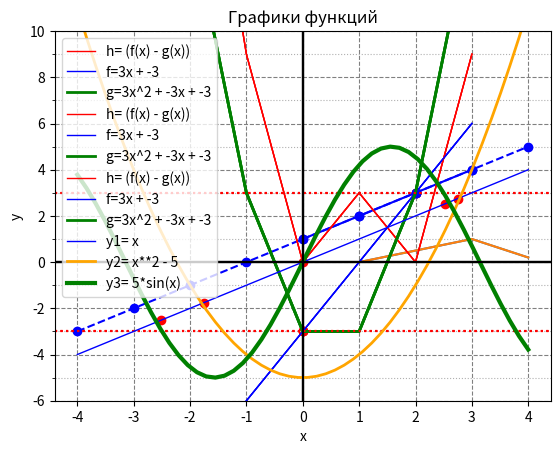
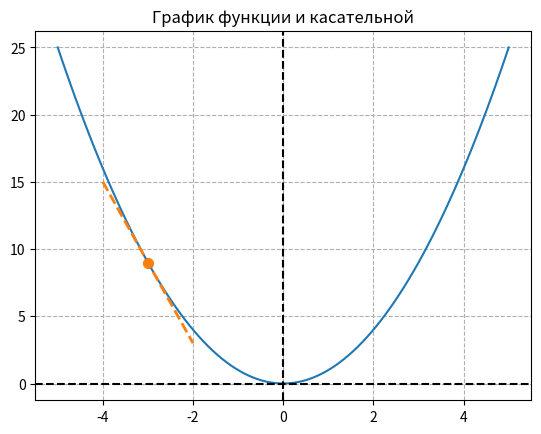

These charts were generated, in order, by the following Python code:
import matplotlib.pyplot as plt
import numpy as np


#Явный интерфейс " Axes "
import matplotlib.pyplot as plt
fig = plt.figure(); ax = fig.subplots()
ax.plot([1, 2, 3, 4], [0, 0.5, 1, 0.2])
plt.show()

#Неявный интерфейс "pyplot"
import matplotlib.pyplot as plt
plt.plot([1, 2, 3, 4], [0, 0.5, 1, 0.2])

plt.show()

#1.4 Начало работы. построение графика линейной функции f(x) = ax +b
import matplotlib.pyplot as plt
plt.plot([1, 2, 3, 4], 'o-b')
#(формат  (круги 'o'), стиль линии (сплошная линия '-') и цвет (красный 'r').
plt.ylabel('some numbers')
plt.show()

#1.5 Построение графика линейной функции f(x) = ax +b
x = list(range(-4,5));x
#[-4, -3, -2, -1, 0, 1, 2, 3, 4]
a = 1; b = 1
f = [a*xi + b for xi in x]; f
#[-3, -2, -1, 0, 1, 2, 3, 4, 5]
plt.plot(x, f, '*--b')
#[<matplotlib.lines.Line2D object at 0x000001C3D5976CB0>]
plt.xlabel('x'); plt.ylabel('f(x)')
#Text(0.5, 0, 'x')
#Text(0, 0.5, 'f(x)')
plt.title("Точечный график функции f(x) = ax + b")
plt.plot(x, f, 'ob')

plt.axhline(0, color='black', linestyle='-')
plt.axvline(0, color='black', linestyle='-')
plt.grid(color='gray', linestyle='--')
plt.title("Точечный график функции f(x) = ax + b")
plt.show()

#----------------------------------------------2
import matplotlib.pyplot as plt
a = 3; b = -3; c = -3
x = [xi for xi in range(-3,4)]
f = [a*xi + b for xi in x]
g = [a*xi**2 + b*xi + c for xi in x]

h = list(map(lambda fi, gi: abs(fi-gi),f, g))
plt.plot(x, h,'r', linewidth=1, label=f'h= (f(x) - g(x))')
i = h.index(0, 0); i
print(f'Точка с индексом {i}: (x,f)={x[i],f[i]}; (x,g)={x[i],g[i]}')
i = h.index(0, i+1); i
print(f'Точка с индексом {i}: (x,f)={x[i],f[i]}; (x,g)={x[i],g[i]}')

# В подписи меток легенды используем f-строку
plt.plot(x, f,'b',linewidth=1, label=f'f={a}x + {b}')
plt.plot(x, g,'g',linewidth=2, label=f'g={a}x^2 + {b}x + {c}')

# Добавляем подписи и легенду
plt.title("Графики двух функций f(x), g(х)")
plt.xlabel('x')
plt.ylabel('f(x), g(x)')
plt.legend()
# Добавляем оси и сетку
plt.axhline(0, color='black', linestyle='-')
plt.axvline(0, color='black', linestyle='-')
plt.grid(color='gray', linestyle='--')
plt.axline((0,3), (2,3), color='r',linestyle=':')
plt.scatter(2,3, color='r')
plt.axline((0,-3), (3, -3), color='r', linestyle=':')
plt.scatter (0,-3, color='r')

plt.show()

#----------------------------------------------3
import matplotlib.pyplot as plt
a = 3; b = -3; c = -3
x = [xi for xi in range(-3,4)]
f = [a*xi + b for xi in x]
g = [a*xi**2 + b*xi + c for xi in x]

h = list(map(lambda fi, gi: abs(fi-gi),f, g))
plt.plot(x, h,'r', linewidth=1, label=f'h= (f(x) - g(x))')
i = h.index(0, 0); i
print(f'Точка с индексом {i}: (x,f)={x[i],f[i]}; (x,g)={x[i],g[i]}')
i = h.index(0, i+1); i
print(f'Точка с индексом {i}: (x,f)={x[i],f[i]}; (x,g)={x[i],g[i]}')

# В подписи меток легенды используем f-строку
plt.plot(x, f,'b',linewidth=1, label=f'f={a}x + {b}')
plt.plot(x, g,'g',linewidth=2, label=f'g={a}x^2 + {b}x + {c}')

# Добавляем подписи и легенду
plt.title("Графики двух функций f(x), g(х)")
plt.xlabel('x')
plt.ylabel('f(x), g(x)')
plt.legend()
# Добавляем оси и сетку
plt.axhline(0, color='black', linestyle='-')
plt.axvline(0, color='black', linestyle='-')
plt.grid(color='gray', linestyle='--')
plt.axline((0,3), (2,3), color='r',linestyle=':')
plt.scatter(2,3, color='r')
plt.axline((0,-3), (3, -3), color='r', linestyle=':')
plt.scatter (0,-3, color='r')


y0 = -4; yn = 10
plt.ylim(y0, yn)
plt.yticks(list(range(y0, yn)), minor=True)
plt.grid(which='minor', linestyle=':')

y0 = -6; yn = 10; plt.ylim(y0, yn)
plt.yticks(list(range(y0, yn)), minor=True)
plt.grid(which='minor', linestyle=':')

n = 100; x0 = -3; xn = 3
dx = (xn-x0)/n
x = [x0 +xi*dx for xi in range(n)]
plt.show()

#----------------------------------------------4
import matplotlib.pyplot as plt
a = 3; b = -3; c = -3
x = [xi for xi in range(-3,4)]
f = [a*xi + b for xi in x]
g = [a*xi**2 + b*xi + c for xi in x]

h = list(map(lambda fi, gi: abs(fi-gi),f, g))
plt.plot(x, h,'r', linewidth=1, label=f'h= (f(x) - g(x))')
i = h.index(0, 0); i
print(f'Точка с индексом {i}: (x,f)={x[i],f[i]}; (x,g)={x[i],g[i]}')
i = h.index(0, i+1); i
print(f'Точка с индексом {i}: (x,f)={x[i],f[i]}; (x,g)={x[i],g[i]}')

# В подписи меток легенды используем f-строку
plt.plot(x, f,'b',linewidth=1, label=f'f={a}x + {b}')
plt.plot(x, g,'g',linewidth=2, label=f'g={a}x^2 + {b}x + {c}')

# Добавляем подписи и легенду
plt.title("Графики двух функций f(x), g(х)")
plt.xlabel('x')
plt.ylabel('f(x), g(x)')
plt.legend()
# Добавляем оси и сетку
plt.axhline(0, color='black', linestyle='-')
plt.axvline(0, color='black', linestyle='-')
plt.grid(color='gray', linestyle='--')
plt.axline((0,3), (2,3), color='r',linestyle=':')
plt.scatter(2,3, color='r')
plt.axline((0,-3), (3, -3), color='r', linestyle=':')
plt.scatter (0,-3, color='r')

y0 = -4; yn = 10
plt.ylim(y0, yn)
plt.yticks(list(range(y0, yn)), minor=True)
plt.grid(which='minor', linestyle=':')

y0 = -6; yn = 10; plt.ylim(y0, yn)
plt.yticks(list(range(y0, yn)), minor=True)
plt.grid(which='minor', linestyle=':')
n = 100; x0 = -3; xn = 3
dx = (xn-x0)/n
x = [x0 +xi*dx for xi in range(n)]


print(f'{x[:10]=}\n...\n{x[-10:]=}')

print(f'{f[:10]=}\n...\n{f[-10:]=}')

print(f'{g[:10]=}\n...\n{g[-10:]=}')

print(f'{h[:10]=}\n...\n{h[-10:]=}')

plt.show()

#----------------------------------------------СР
import matplotlib.pyplot as plt
a = 1; b = 5; 
x = np.linspace(-4,4)
y1 =[xi for xi in x]
y2 = [xi**2 - b for xi in x]
y3 = [b* np.sin(xi) for xi in x]

# В подписи меток легенды используем f-строку
plt.plot(x, y1,'b',linewidth=1, label=f'y1= x')
plt.plot(x, y2,'orange',linewidth=2, label=f'y2= x**2 - {b}')
plt.plot(x, y3,'g',linewidth=3, label=f'y3= {b}*sin(x)')
#доб-м точки
plt.scatter(2.5258,2.528, color='r')
plt.scatter (2.75,2.75, color='r')
plt.scatter(0,0, color='r')
plt.scatter (-1.75,-1.75, color='r')
plt.scatter(-2.52,-2.51, color='r')
# Добавляем подписи и легенду
plt.title("Графики функций")
plt.xlabel('x')
plt.ylabel('y')
plt.legend()
# Добавляем оси и сетку
plt.axhline(0, color='black', linestyle='-')
plt.axvline(0, color='black', linestyle='-')
plt.grid(color='gray', linestyle='--')

plt.show()

#----------------------------------------------Уравнение касательной к графику функции
import numpy as np
import matplotlib.pyplot as plt
# Исходная функция
def f(x):
    return x**2
# Определяем производную исходной функции
def df(x):
    return 2*x
# Определяем независимую переменную
x = np.linspace(-5, 5, 100)
# Выбираем точку для построения касательной линии
x1 = -3
y1 = f(x1)
# Уравнение касательной линии
def line(x, x1, y1):
    return df(x1) * (x - x1) + y1
# Ограничиваем пространство касательной
xr = np.linspace(x1 - 1, x1 + 1, 10)
yr = line(xr, x1, y1)
# Строим график
plt.figure()
# График исходной функции
plt.plot(x, f(x))
# Точка касательной
plt.scatter(x1, y1, color='C1', s=50)
# График касательной
plt.plot(xr, yr, 'C1--', linewidth=2)
# Добавление осей
plt.axvline(x=0, color="black", linestyle="--")
plt.axhline(y=0, color="black", linestyle="--")
# Настройка графика
plt.grid(linestyle='--')
plt.title('График функции и касательной')
plt.show()
